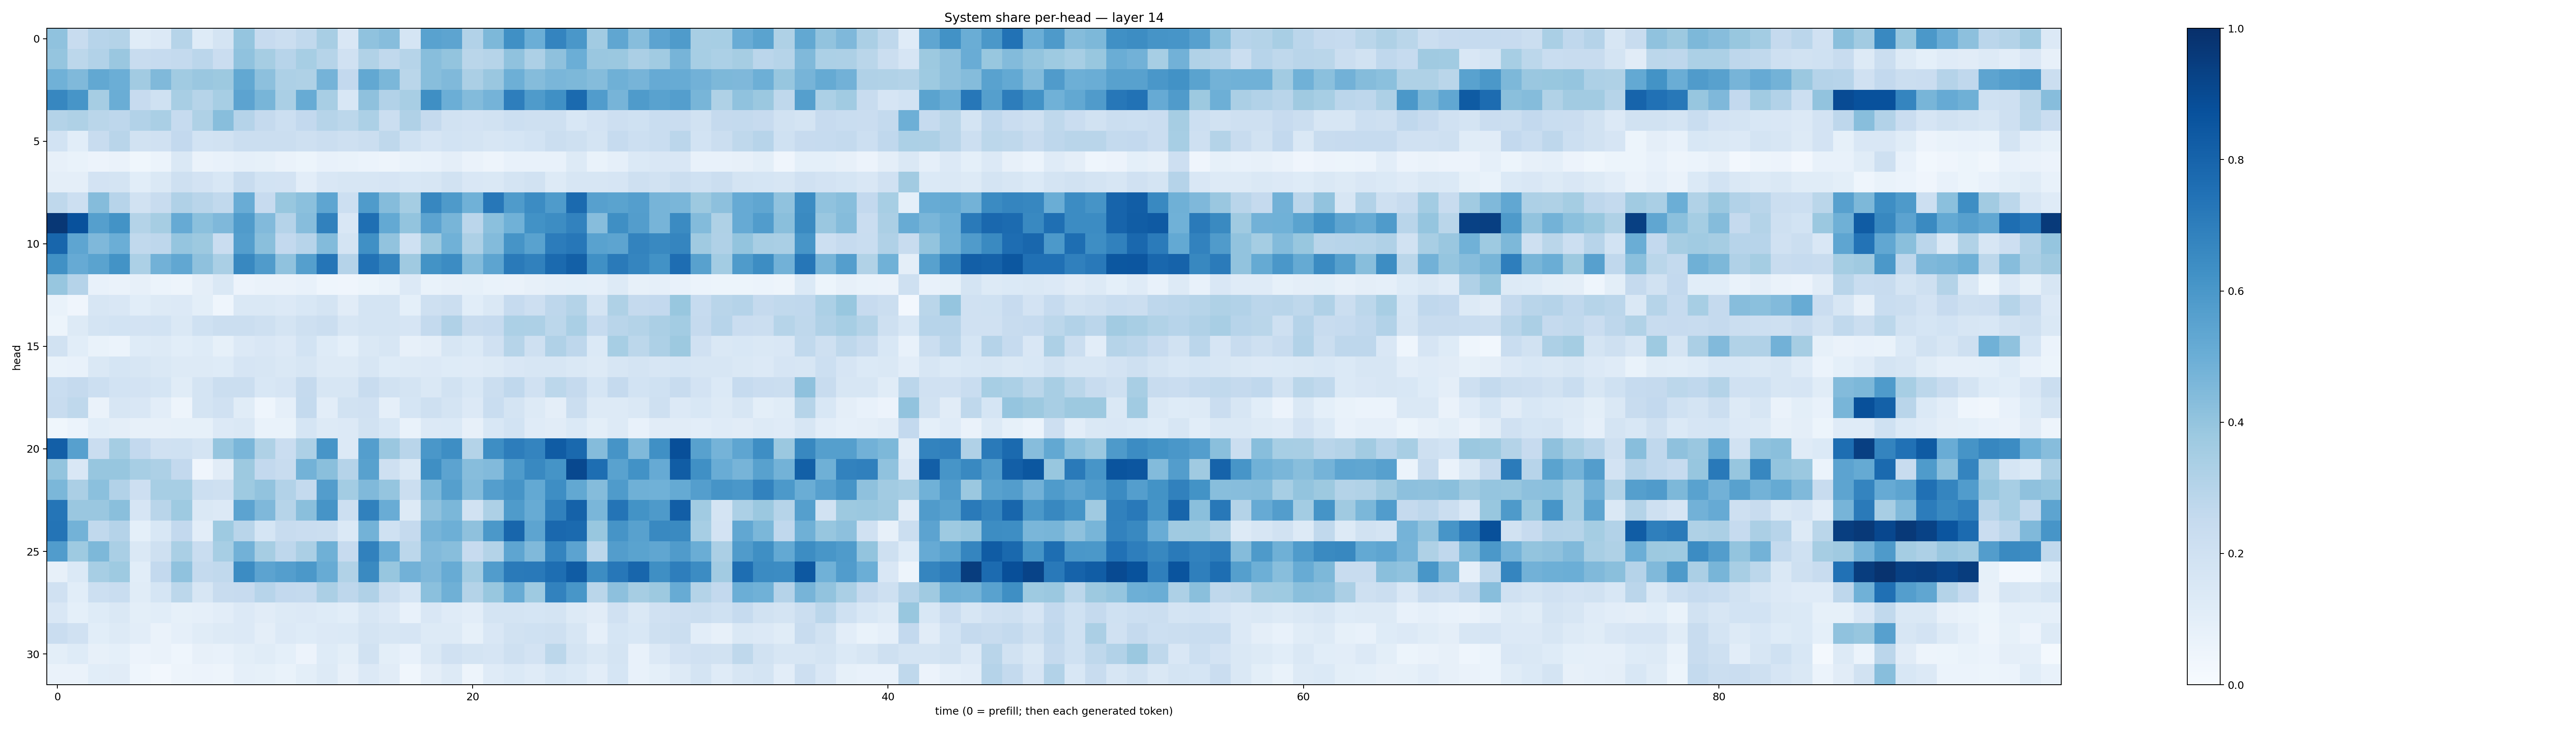

Values plotted in this chart, from the file beside it:
0.40702352, 0.2408681, 0.29404807, 0.306973, 0.115165316, 0.13473503, 0.29899764, 0.12279236, 0.17662007, 0.3968191, 0.24398042, 0.22075257, 0.2645297, 0.34120992, 0.14862858, 0.4086044, 0.4328095, 0.16878675, 0.55144215, 0.54190737, 0.31111595, 0.4534275, 0.6291632, 0.4962347
0.3968, 0.2778, 0.3106, 0.3847, 0.2419, 0.2483, 0.2577, 0.2848, 0.2298, 0.4064, 0.3505, 0.294, 0.3445, 0.2983, 0.1989, 0.3127, 0.2636, 0.2987, 0.4272, 0.4001, 0.2856, 0.3003, 0.41, 0.3243
0.4865, 0.4466, 0.5265, 0.4975, 0.3611, 0.4458, 0.3643, 0.3862, 0.3764, 0.5245, 0.4155, 0.3268, 0.3214, 0.4728, 0.2615, 0.5235, 0.4594, 0.2861, 0.4278, 0.4482, 0.3324, 0.3849, 0.4927, 0.435
0.6648, 0.607, 0.3495, 0.5001, 0.2423, 0.203, 0.3403, 0.3006, 0.3454, 0.5437, 0.4649, 0.3374, 0.5095, 0.3416, 0.1544, 0.4113, 0.311, 0.3421, 0.6357, 0.4979, 0.4395, 0.4745, 0.6981, 0.5829
0.3051, 0.3215, 0.288, 0.276, 0.3109, 0.3368, 0.2477, 0.321, 0.426, 0.3028, 0.2507, 0.2164, 0.258, 0.2984, 0.28, 0.3302, 0.2262, 0.317, 0.2517, 0.1882, 0.1826, 0.1911, 0.2175, 0.207
0.187, 0.1058, 0.2359, 0.2902, 0.1948, 0.1964, 0.2589, 0.1854, 0.1895, 0.2262, 0.2264, 0.2255, 0.205, 0.2221, 0.2035, 0.2223, 0.2713, 0.2008, 0.165, 0.1853, 0.1767, 0.1626, 0.1695, 0.1844
0.07851, 0.06676, 0.0579, 0.06443, 0.03722, 0.0615, 0.1435, 0.06508, 0.07739, 0.08595, 0.0844, 0.06634, 0.05388, 0.07342, 0.06722, 0.06151, 0.05004, 0.06743, 0.07706, 0.09677, 0.06544, 0.04792, 0.0716, 0.07478
0.09721, 0.09729, 0.1813, 0.1722, 0.1055, 0.1421, 0.204, 0.1829, 0.1527, 0.2349, 0.1857, 0.1817, 0.103, 0.1499, 0.1598, 0.1609, 0.167, 0.1526, 0.1634, 0.1884, 0.1502, 0.1438, 0.1765, 0.1899
0.2708, 0.2149, 0.4336, 0.2932, 0.1936, 0.2346, 0.3168, 0.2915, 0.2652, 0.5074, 0.2449, 0.3892, 0.4204, 0.5367, 0.2161, 0.5824, 0.4346, 0.3517, 0.667, 0.5877, 0.4849, 0.724, 0.5836, 0.648
0.9696, 0.8715, 0.5646, 0.62, 0.3085, 0.3499, 0.5153, 0.4183, 0.45, 0.5818, 0.4436, 0.3019, 0.4308, 0.6858, 0.1497, 0.7563, 0.5201, 0.4006, 0.5433, 0.4673, 0.2841, 0.4209, 0.486, 0.6237
0.7925, 0.5372, 0.4504, 0.4999, 0.2652, 0.2739, 0.3954, 0.378, 0.2267, 0.5676, 0.425, 0.2607, 0.294, 0.44, 0.1771, 0.6292, 0.4039, 0.2014, 0.3777, 0.4878, 0.3268, 0.44, 0.6098, 0.5527
0.6273, 0.5127, 0.549, 0.6188, 0.3302, 0.4819, 0.529, 0.4125, 0.337, 0.6634, 0.5815, 0.4095, 0.563, 0.7331, 0.3039, 0.7438, 0.6685, 0.3691, 0.6205, 0.6461, 0.4414, 0.5428, 0.7128, 0.6865
0.3913, 0.3015, 0.07558, 0.06567, 0.08159, 0.05951, 0.04821, 0.09552, 0.1472, 0.05714, 0.0663, 0.06555, 0.07078, 0.045, 0.04078, 0.05093, 0.06685, 0.1339, 0.07013, 0.07975, 0.08514, 0.06699, 0.06397, 0.08032
0.06926, 0.04076, 0.1565, 0.1511, 0.1062, 0.1279, 0.1359, 0.09849, 0.04669, 0.1441, 0.1449, 0.1354, 0.154, 0.1723, 0.1119, 0.1725, 0.1768, 0.09122, 0.2032, 0.2211, 0.1072, 0.1422, 0.249, 0.2126
0.05264, 0.1321, 0.1731, 0.1854, 0.1814, 0.1836, 0.1427, 0.1993, 0.2228, 0.2256, 0.2037, 0.1764, 0.2067, 0.219, 0.1601, 0.1789, 0.173, 0.1641, 0.2539, 0.3195, 0.2353, 0.2474, 0.3298, 0.3252
0.1919, 0.1069, 0.06704, 0.05905, 0.1244, 0.1315, 0.1068, 0.1248, 0.08406, 0.1347, 0.1488, 0.136, 0.1861, 0.1215, 0.09133, 0.1443, 0.1604, 0.079, 0.09583, 0.1632, 0.1384, 0.1975, 0.2973, 0.2033
0.06685, 0.0718, 0.1465, 0.1702, 0.1602, 0.1435, 0.1254, 0.1304, 0.125, 0.1642, 0.158, 0.1459, 0.1611, 0.1322, 0.1289, 0.1632, 0.1213, 0.1305, 0.135, 0.1226, 0.1206, 0.1302, 0.1503, 0.1621
0.2343, 0.2513, 0.215, 0.1849, 0.1797, 0.1704, 0.1154, 0.1786, 0.2215, 0.226, 0.1541, 0.1645, 0.2539, 0.164, 0.1627, 0.2365, 0.1939, 0.1774, 0.148, 0.1891, 0.1527, 0.2207, 0.2692, 0.197
0.2395, 0.2704, 0.06582, 0.1572, 0.1498, 0.1053, 0.05046, 0.1747, 0.1962, 0.1146, 0.04673, 0.08955, 0.2541, 0.1032, 0.189, 0.1967, 0.08666, 0.1694, 0.2034, 0.1732, 0.1341, 0.2326, 0.1722, 0.1323
0.03642, 0.06081, 0.1062, 0.09553, 0.08138, 0.0788, 0.08271, 0.08469, 0.1341, 0.1411, 0.06734, 0.06999, 0.1696, 0.1312, 0.1328, 0.1951, 0.1556, 0.06679, 0.1329, 0.139, 0.08126, 0.1547, 0.1838, 0.118
0.8166, 0.5621, 0.2281, 0.3551, 0.2587, 0.1982, 0.2004, 0.1789, 0.3973, 0.4648, 0.3224, 0.2266, 0.3253, 0.6065, 0.1349, 0.5699, 0.386, 0.2911, 0.6005, 0.6374, 0.3053, 0.6394, 0.6999, 0.6719
0.3999, 0.149, 0.394, 0.3937, 0.3465, 0.3271, 0.2592, 0.04226, 0.1097, 0.3752, 0.2608, 0.2346, 0.4784, 0.4244, 0.3031, 0.5571, 0.2032, 0.1465, 0.6332, 0.5463, 0.4315, 0.4431, 0.5859, 0.6581
0.4601, 0.3339, 0.4181, 0.3094, 0.2125, 0.3467, 0.3468, 0.2156, 0.207, 0.3743, 0.4059, 0.3096, 0.2542, 0.5714, 0.3586, 0.4478, 0.3957, 0.2204, 0.4574, 0.5632, 0.4387, 0.5669, 0.6101, 0.5214
0.7327, 0.3845, 0.3867, 0.4224, 0.1677, 0.2917, 0.3747, 0.1478, 0.1359, 0.5435, 0.4516, 0.2991, 0.4239, 0.6117, 0.2172, 0.6849, 0.5078, 0.1263, 0.4102, 0.4607, 0.1919, 0.3256, 0.5848, 0.5111
0.7352, 0.4802, 0.2634, 0.3029, 0.09332, 0.1531, 0.2615, 0.1031, 0.372, 0.2908, 0.1699, 0.2398, 0.2278, 0.225, 0.1396, 0.478, 0.2002, 0.2522, 0.4723, 0.4959, 0.4117, 0.5974, 0.7928, 0.5426
0.5747, 0.3746, 0.456, 0.3365, 0.1407, 0.208, 0.339, 0.2312, 0.3448, 0.4842, 0.3512, 0.2762, 0.3328, 0.4888, 0.2461, 0.6841, 0.5056, 0.2795, 0.4453, 0.4288, 0.2444, 0.307, 0.536, 0.4488
0.07859, 0.139, 0.3448, 0.373, 0.1092, 0.26, 0.4064, 0.2575, 0.2621, 0.6449, 0.5467, 0.5694, 0.5951, 0.5112, 0.3136, 0.6548, 0.3913, 0.4833, 0.4501, 0.511, 0.3556, 0.5761, 0.7133, 0.7177
0.197, 0.1092, 0.2165, 0.2335, 0.1157, 0.1683, 0.2783, 0.1602, 0.2361, 0.2448, 0.2968, 0.258, 0.2563, 0.3334, 0.2756, 0.3192, 0.2244, 0.1686, 0.4192, 0.4899, 0.3049, 0.3879, 0.5104, 0.3727
0.1513, 0.0911, 0.1214, 0.1422, 0.1013, 0.1064, 0.08341, 0.08934, 0.1043, 0.1335, 0.1131, 0.1278, 0.1332, 0.124, 0.1081, 0.1573, 0.1346, 0.07591, 0.1499, 0.1203, 0.1022, 0.1765, 0.1779, 0.1694
0.2298, 0.1962, 0.1079, 0.1301, 0.1045, 0.06438, 0.08894, 0.1163, 0.1314, 0.1365, 0.0973, 0.1343, 0.1233, 0.1339, 0.1377, 0.1723, 0.1593, 0.1677, 0.1292, 0.1258, 0.08478, 0.1522, 0.1876, 0.2017
0.09912, 0.1226, 0.07865, 0.09273, 0.05551, 0.06334, 0.04334, 0.08112, 0.07455, 0.09975, 0.1168, 0.09208, 0.05773, 0.1229, 0.09998, 0.1896, 0.09889, 0.07793, 0.1479, 0.1974, 0.1769, 0.1674, 0.2088, 0.1798
0.06603, 0.06502, 0.1065, 0.1094, 0.04607, 0.02619, 0.04842, 0.05811, 0.04728, 0.08631, 0.0859, 0.0688, 0.1008, 0.1302, 0.0798, 0.1346, 0.1094, 0.03256, 0.09639, 0.1285, 0.0486, 0.1185, 0.1405, 0.1181
